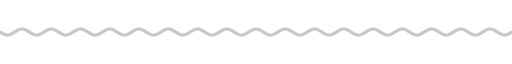
t = 0.00 s
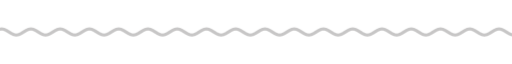
t = 1.67 s
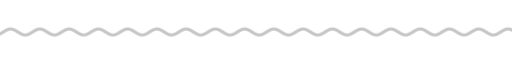
t = 3.33 s
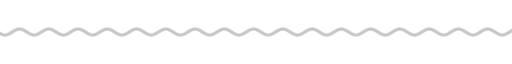
t = 5.00 s
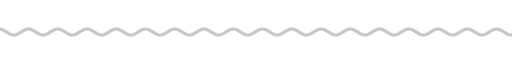
t = 6.67 s
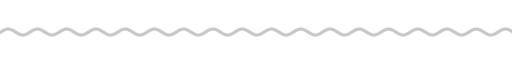
t = 8.33 s

The animated SVG that drew these frames (rendered in a browser with its animation timeline set to each time). Animation: 9 CSS @keyframes rules; frames cover the first 8.33 s, repeats indefinitely.

<svg xmlns="http://www.w3.org/2000/svg" xmlns:xlink="http://www.w3.org/1999/xlink" width="840" height="28" viewBox="0 0 840 28" role="img" aria-label="divider"><title>divider</title><style>text{font-family:G,R,'Google Sans','Segoe UI',Roboto,sans-serif;font-variation-settings:'ROND' 100}
.up{animation:up .8s cubic-bezier(.05,.7,.1,1) both}
.pop{transform-box:fill-box;transform-origin:center;animation:pop .6s cubic-bezier(.34,1.56,.64,1) both}
.fade{animation:fade .9s ease both}
.spin{transform-box:fill-box;transform-origin:center;animation:spin 40s linear infinite}
.spin-r{transform-box:fill-box;transform-origin:center;animation:spin 28s linear infinite reverse}
.bob{transform-box:fill-box;transform-origin:center;animation:bob 7s ease-in-out infinite}
.grow{transform-box:fill-box;transform-origin:left center;animation:grow 1.1s cubic-bezier(.2,0,0,1) both}
.wght{animation:wght 1.6s cubic-bezier(.2,0,0,1) .2s both}
.wave{animation:wave 2.4s linear infinite}
.blink{animation:blink 1s step-end infinite}
@keyframes blink{50%{opacity:0}}
@keyframes up{from{opacity:0;transform:translateY(14px)}to{opacity:1;transform:none}}
@keyframes pop{from{opacity:0;transform:scale(.6)}to{opacity:1;transform:scale(1)}}
@keyframes fade{from{opacity:0}to{opacity:1}}
@keyframes spin{to{transform:rotate(360deg)}}
@keyframes bob{0%,100%{transform:translateY(0) rotate(0)}50%{transform:translateY(-10px) rotate(12deg)}}
@keyframes grow{from{transform:scaleX(0)}to{transform:scaleX(1)}}
@keyframes wght{from{font-variation-settings:'ROND' 100,'wght' 400}to{font-variation-settings:'ROND' 100,'wght' 760}}
@keyframes wave{from{transform:translateX(0)}to{transform:translateX(-48px)}}
@media (prefers-reduced-motion:reduce){*{animation:none!important}}</style><clipPath id="w"><rect x="0" y="0" width="840" height="28"/></clipPath><g clip-path="url(#w)"><path class="wave" d="M0 14.0 L4 16.5 L8 18.3 L12 19.0 L16 18.3 L20 16.5 L24 14.0 L28 11.5 L32 9.7 L36 9.0 L40 9.7 L44 11.5 L48 14.0 L52 16.5 L56 18.3 L60 19.0 L64 18.3 L68 16.5 L72 14.0 L76 11.5 L80 9.7 L84 9.0 L88 9.7 L92 11.5 L96 14.0 L100 16.5 L104 18.3 L108 19.0 L112 18.3 L116 16.5 L120 14.0 L124 11.5 L128 9.7 L132 9.0 L136 9.7 L140 11.5 L144 14.0 L148 16.5 L152 18.3 L156 19.0 L160 18.3 L164 16.5 L168 14.0 L172 11.5 L176 9.7 L180 9.0 L184 9.7 L188 11.5 L192 14.0 L196 16.5 L200 18.3 L204 19.0 L208 18.3 L212 16.5 L216 14.0 L220 11.5 L224 9.7 L228 9.0 L232 9.7 L236 11.5 L240 14.0 L244 16.5 L248 18.3 L252 19.0 L256 18.3 L260 16.5 L264 14.0 L268 11.5 L272 9.7 L276 9.0 L280 9.7 L284 11.5 L288 14.0 L292 16.5 L296 18.3 L300 19.0 L304 18.3 L308 16.5 L312 14.0 L316 11.5 L320 9.7 L324 9.0 L328 9.7 L332 11.5 L336 14.0 L340 16.5 L344 18.3 L348 19.0 L352 18.3 L356 16.5 L360 14.0 L364 11.5 L368 9.7 L372 9.0 L376 9.7 L380 11.5 L384 14.0 L388 16.5 L392 18.3 L396 19.0 L400 18.3 L404 16.5 L408 14.0 L412 11.5 L416 9.7 L420 9.0 L424 9.7 L428 11.5 L432 14.0 L436 16.5 L440 18.3 L444 19.0 L448 18.3 L452 16.5 L456 14.0 L460 11.5 L464 9.7 L468 9.0 L472 9.7 L476 11.5 L480 14.0 L484 16.5 L488 18.3 L492 19.0 L496 18.3 L500 16.5 L504 14.0 L508 11.5 L512 9.7 L516 9.0 L520 9.7 L524 11.5 L528 14.0 L532 16.5 L536 18.3 L540 19.0 L544 18.3 L548 16.5 L552 14.0 L556 11.5 L560 9.7 L564 9.0 L568 9.7 L572 11.5 L576 14.0 L580 16.5 L584 18.3 L588 19.0 L592 18.3 L596 16.5 L600 14.0 L604 11.5 L608 9.7 L612 9.0 L616 9.7 L620 11.5 L624 14.0 L628 16.5 L632 18.3 L636 19.0 L640 18.3 L644 16.5 L648 14.0 L652 11.5 L656 9.7 L660 9.0 L664 9.7 L668 11.5 L672 14.0 L676 16.5 L680 18.3 L684 19.0 L688 18.3 L692 16.5 L696 14.0 L700 11.5 L704 9.7 L708 9.0 L712 9.7 L716 11.5 L720 14.0 L724 16.5 L728 18.3 L732 19.0 L736 18.3 L740 16.5 L744 14.0 L748 11.5 L752 9.7 L756 9.0 L760 9.7 L764 11.5 L768 14.0 L772 16.5 L776 18.3 L780 19.0 L784 18.3 L788 16.5 L792 14.0 L796 11.5 L800 9.7 L804 9.0 L808 9.7 L812 11.5 L816 14.0 L820 16.5 L824 18.3 L828 19.0 L832 18.3 L836 16.5 L840 14.0 L844 11.5 L848 9.7 L852 9.0 L856 9.7 L860 11.5 L864 14.0 L868 16.5 L872 18.3 L876 19.0 L880 18.3 L884 16.5 L888 14.0 L892 11.5 L896 9.7 L900 9.0 L904 9.7 L908 11.5 L912 14.0 L916 16.5 L920 18.3 L924 19.0 L928 18.3 L932 16.5 L936 14.0" fill="none" stroke="#c7c6c6" stroke-width="5" stroke-linecap="round"/></g></svg>
